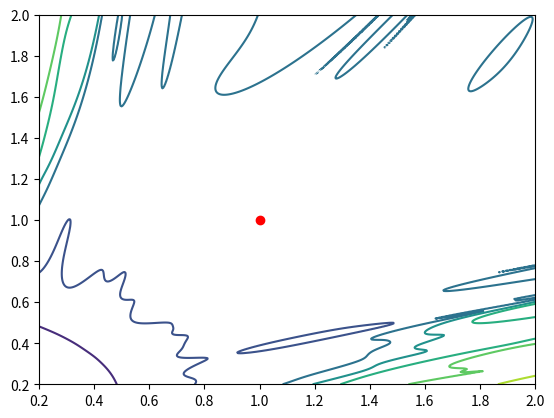

Source code (Python):
import numpy as np
import matplotlib.pyplot as plt


def eval_objfun( Un, Y ):
    # evaluate loss function
    return 0.5*np.linalg.norm( Un - Y, ord='fro' )



def eval_K( theta ):
    # evaluate weight matrix parameterized by theta
    K = np.zeros( (3, 3) )
    K[0,0] = -1.0*theta[0] - theta[1]
    K[0,1] = theta[0]
    K[0,2] = theta[1]

    K[1,0] = theta[1]
    K[1,1] = -1.0*theta[0] - theta[1]
    K[1,2] = theta[0]

    K[2,0] = theta[0]
    K[2,1] = theta[1]
    K[2,2] = -1.0*theta[0] - theta[1]

    return K


def eval_fwd_prop( U0, K, n ):
    # compute forward propagation using first order accurate time
    # integration method (resnet interpreted as ODE)
    h = 10.0 / float(n)
    U = U0
    for i in range(n):
        U = U + h * np.tanh( K @ U )

    return U

m = 512
t = np.linspace( 0.2, 2.0, m )
n_layer = 5


# select inital feature; drawn from normal distribution
U0 = np.random.randn( 3, 3 )

# generate "true parameter" and data
theta_true = np.ones( 2 )
K = eval_K( theta_true )


Y = eval_fwd_prop( U0, K, 200 )
objval = np.zeros( (m ,m) )
theta = np.zeros(2)

# compute optimization landscape
for i in range( m ):
    theta[0] = t[i]

    for j in range( m ):
        theta[1] = t[j]

        K = eval_K( theta )
        Un = eval_fwd_prop( U0, K, n_layer )

        objval[i,j] = eval_objfun( Un, Y )



# plot landscape
X, Y = np.meshgrid(t, t)
plt.contour( X, Y, objval )
plt.plot(theta_true[0], theta_true[1], 'ro')
plt.show( )




###########################################################
# This code is part of the python toolbox termed
#
# CHAMELEON --- Computational and mAthematical MEthods in
# machine LEarning, Optimization and iNference
#
# [redacted]
###########################################################
